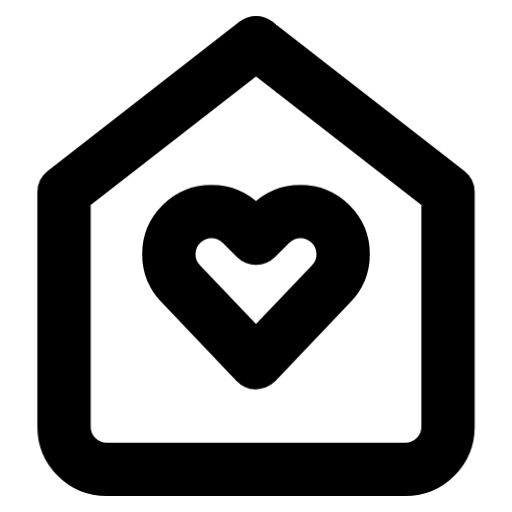
t = 0.00 s
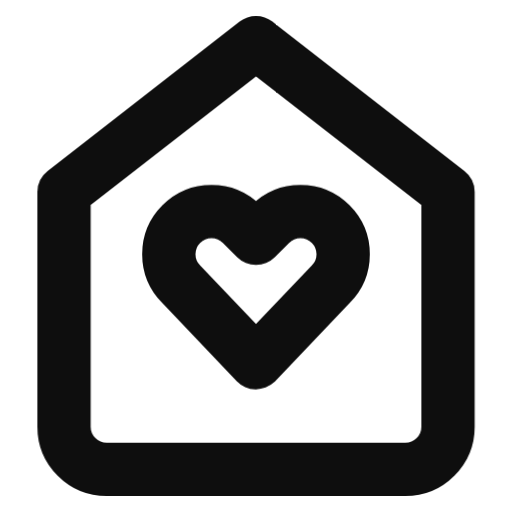
t = 0.25 s
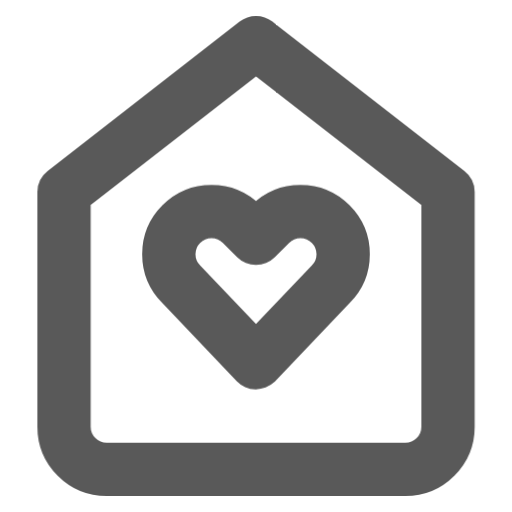
t = 0.75 s
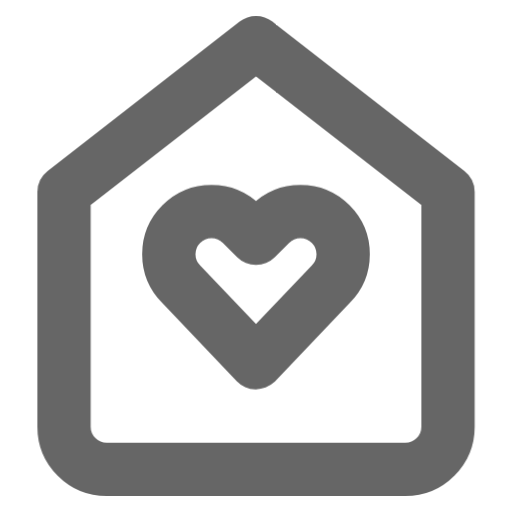
t = 1.00 s
t = 1.25 s: frame unchanged from t = 0.75 s, image omitted
t = 1.75 s: frame unchanged from t = 0.25 s, image omitted

The animated SVG that drew these frames (rendered in a browser with its animation timeline set to each time). Animation: 1 CSS @keyframes rule; one cycle of 2.00 s, repeats indefinitely.

<svg viewBox="0 0 24 24" width="24" height="24" fill="none" stroke="currentColor" stroke-width="2.5" stroke-linecap="round" stroke-linejoin="round" xmlns="http://www.w3.org/2000/svg">
  <style>
    @keyframes iconPulse { 0%, 100% { opacity: 1; } 50% { opacity: 0.6; } }
    path, circle, rect, ellipse, polygon { animation: iconPulse 2s ease-in-out infinite; }
  </style>
  <path d="M3 9l9-7 9 7v11a2 2 0 0 1-2 2H5a2 2 0 0 1-2-2z"/>
  <path d="M15.5 10.5a2 2 0 0 0-2.83 0L12 11.17l-.67-.67a2 2 0 1 0-2.83 2.83L12 17l3.5-3.67a2 2 0 0 0 0-2.83z"/>
</svg>
